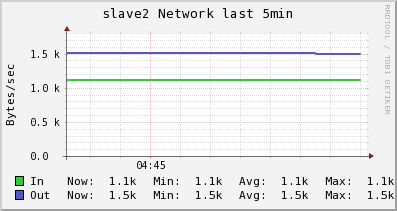

Data behind this chart, as committed beside it:
Timestamp, In, Out
2014-05-30T04:43:45-04:00, 1112, 1503
2014-05-30T04:44:00-04:00, 1112, 1503
2014-05-30T04:44:15-04:00, 1112, 1503
2014-05-30T04:44:30-04:00, 1112, 1503
2014-05-30T04:44:45-04:00, 1112, 1503
2014-05-30T04:45:00-04:00, 1112, 1503
2014-05-30T04:45:15-04:00, 1112, 1503
2014-05-30T04:45:30-04:00, 1112, 1503
2014-05-30T04:45:45-04:00, 1112, 1503
2014-05-30T04:46:00-04:00, 1112, 1503
2014-05-30T04:46:15-04:00, 1112, 1503
2014-05-30T04:46:30-04:00, 1112, 1503
2014-05-30T04:46:45-04:00, 1112, 1503
2014-05-30T04:47:00-04:00, 1112, 1503
2014-05-30T04:47:15-04:00, 1112, 1503
2014-05-30T04:47:30-04:00, 1112, 1503
2014-05-30T04:47:45-04:00, 1112, 1503
2014-05-30T04:48:00-04:00, 1111, 1500
2014-05-30T04:48:15-04:00, 1110, 1498
2014-05-30T04:48:30-04:00, 1110, 1498
